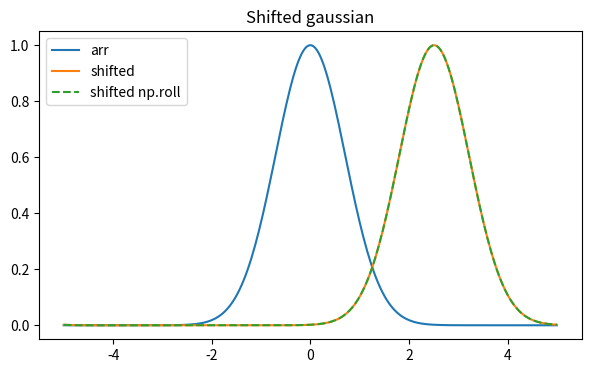

The matplotlib source for this figure: (Note: this script raises an exception after producing the figure.)
import numpy as np
from numpy.fft import rfft,irfft


def dftshift(arr:np.ndarray, x0:int):
    """shifts arr by x0, f(x)-->f(x-x0)
    Only works for even lengthed arrays, to make use of irfft.
    Does the same thing as np.roll(arr,x0)"""
    assert len(arr)%2==0, f"array length {arr.shape} must be even 1-d"
    N=len(arr)
    arrft=rfft(arr)
    twidle=np.exp(-2.0j*np.pi*x0/N*np.arange(0,N//2+1))
    shifted=irfft(arrft*twidle)
    return shifted

def correlation(u,v):
    """Returns correlation of u and v"""
    return irfft(rfft(u)*np.conj(rfft(v)))

def correlation_pad(u,v):
    """Returns correlation of u and v without any wrap-around"""
    zeros=np.zeros(len(u)) # assume len(u)==len(v)
    upad,vpad=np.hstack((u,zeros)),np.hstack((v,zeros))
    return correlation(upad,vpad)

def autocorr_shifted(u, shift):
    """correaltion of a function with a shifted version of it's self"""
    u_shifted=np.roll(u,shift)
    return correlation(u,u_shifted)

if __name__ == "__main__":
    import matplotlib.pyplot as plt

    x=np.linspace(-5,5,256)
    arr=np.exp(-x**2) # a gaussian function

    # TEST dftshift
    shift=len(arr)//4#len(arr)//2
    shifted_arr=dftshift(arr,shift)
    plt.figure(figsize=(7,4))
    plt.plot(x,arr,label="arr")
    plt.plot(x,shifted_arr,label="shifted")
    plt.plot(x,np.roll(arr,shift),"--",label="shifted np.roll")
    plt.legend()
    plt.title("Shifted gaussian")
    plt.savefig("./img/p1_gaussian.png",dpi=450)
    plt.show(block=False)
    plt.pause(0.2)

    # Correlation of gaussian with it's self
    plt.figure(figsize=(7,4))
    plt.plot(correlation(arr,arr),label="autocorr gaussian")
    shifts=(16,32,64,128)
    for shift in shifts:
        plt.plot(autocorr_shifted(arr,shift),label=f"shifted by {shift}")
    plt.title("corr gaussian with its self")
    plt.legend()
    plt.tight_layout()
    plt.show(block=True)
    plt.pause(0.2)

    # Test correlation pad
    # TODO
 

   

